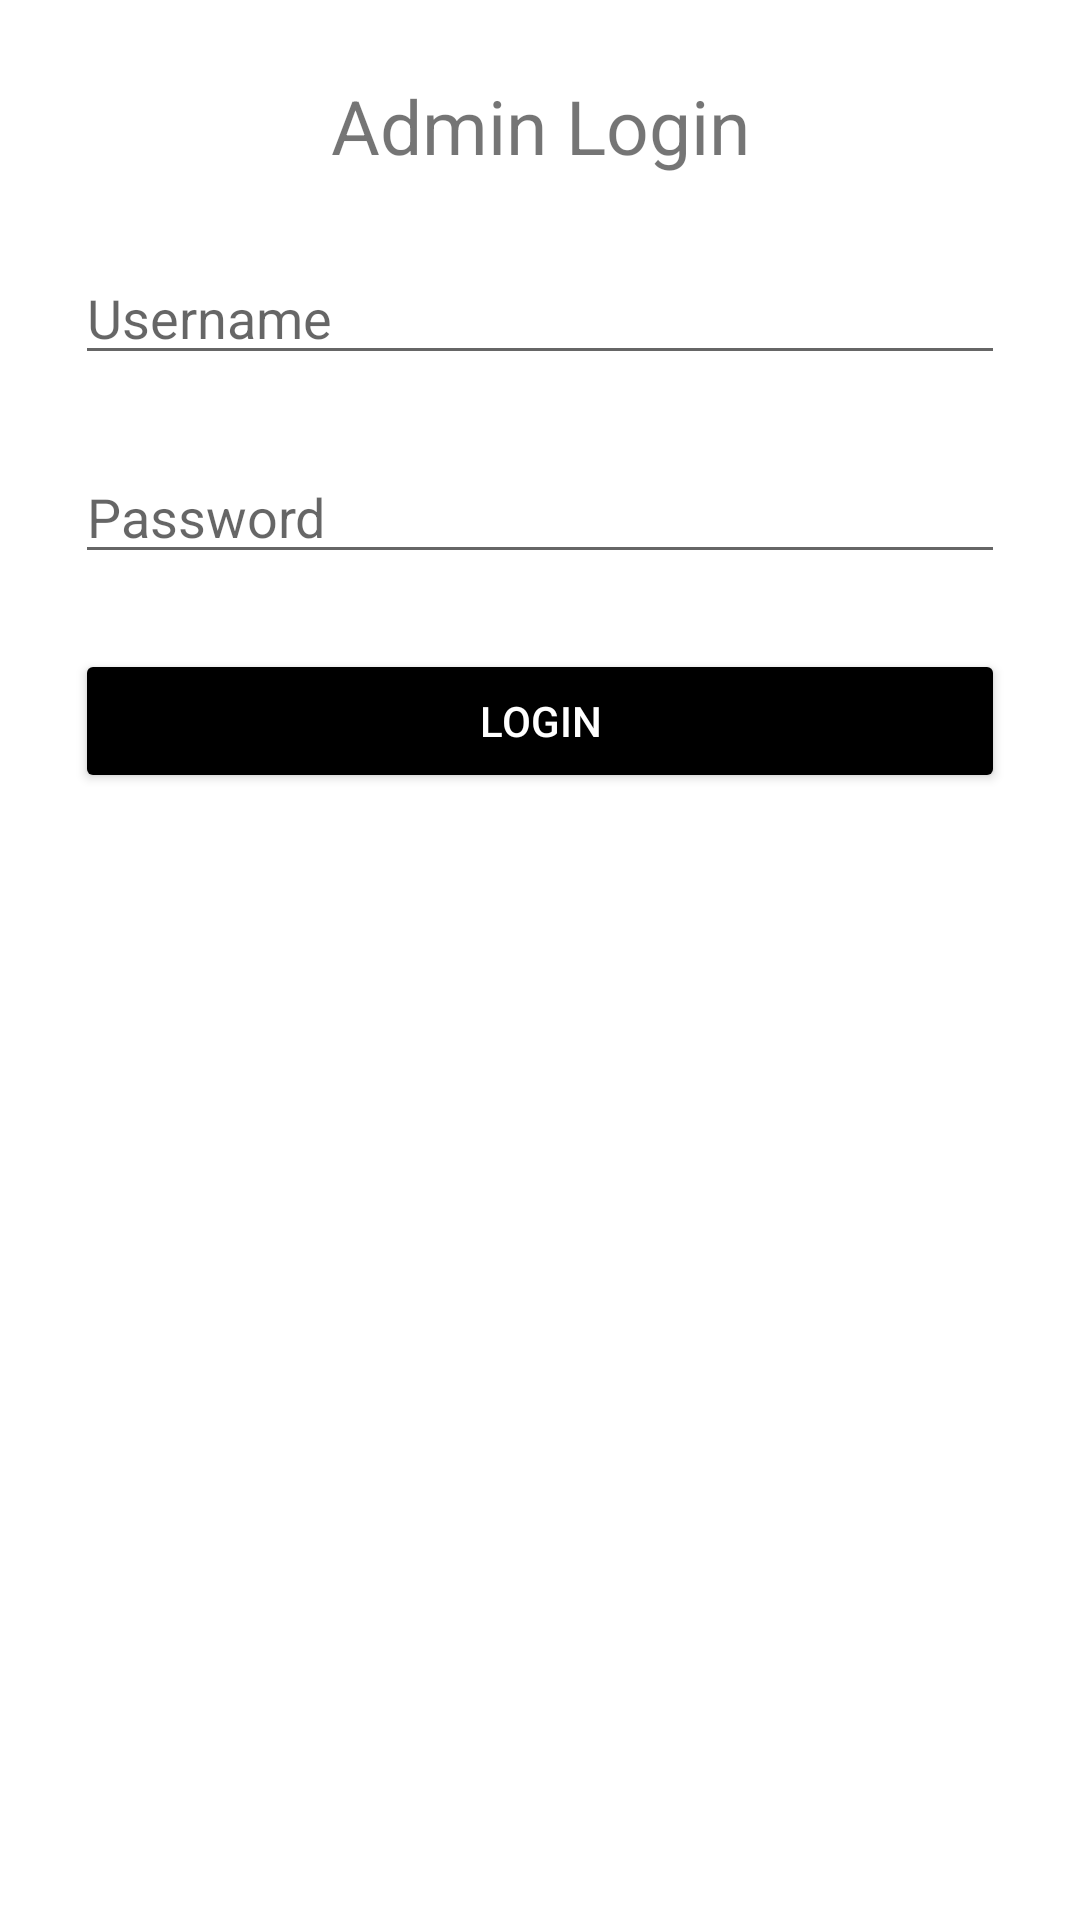

The Android layout XML behind this screen, and the referenced resources:
<!-- AndroidManifest.xml: application theme Theme.ProjectmusicAdmin -->
<!-- res/layout/activity_main.xml -->
<?xml version="1.0" encoding="utf-8"?>
<RelativeLayout xmlns:android="http://schemas.android.com/apk/res/android"
    xmlns:app="http://schemas.android.com/apk/res-auto"
    xmlns:tools="http://schemas.android.com/tools"
    android:layout_width="match_parent"
    android:layout_height="match_parent"
    android:padding="25dp"
    tools:context=".MainActivity">

    <TextView
        android:id="@+id/tvLogin"
        android:layout_width="match_parent"
        android:layout_height="wrap_content"
        android:textAlignment="center"
        android:text="Admin Login"
        android:textSize="25dp"/>

    <EditText
        android:id="@+id/etUsername"
        android:layout_marginTop="25dp"
        android:layout_below="@+id/tvLogin"
        android:layout_width="match_parent"
        android:layout_height="wrap_content"
        android:hint="Username"
        android:drawableStart="@drawable/ic_baseline_person_24"
        android:drawablePadding="20dp"
        />
    <EditText
        android:id="@+id/etPassword"
        android:layout_marginTop="25dp"
        android:layout_below="@+id/etUsername"
        android:layout_width="match_parent"
        android:layout_height="wrap_content"
        android:hint="Password"
        android:inputType="textPassword"
        android:drawableStart="@drawable/ic_baseline_lock_24"
        android:drawablePadding="20dp"
        />

    <androidx.appcompat.widget.AppCompatButton
        android:id="@+id/btnLogin"
        android:layout_width="match_parent"
        android:layout_height="wrap_content"
        android:layout_below="@+id/etPassword"
        android:layout_marginTop="25dp"
        android:backgroundTint="@color/black"
        android:text="Login"
        android:textColor="@color/white"
        android:onClick="clickLogin"/>
</RelativeLayout>
<!-- resources referenced by this layout -->
<resources>
  <style name="Theme.ProjectmusicAdmin" parent="Theme.MaterialComponents.DayNight.DarkActionBar">
          
          <item name="colorPrimary">@color/purple_500</item>
          <item name="colorPrimaryVariant">@color/purple_700</item>
          <item name="colorOnPrimary">@color/white</item>
          
          <item name="colorSecondary">@color/teal_200</item>
          <item name="colorSecondaryVariant">@color/teal_700</item>
          <item name="colorOnSecondary">@color/black</item>
          
          <item name="android:statusBarColor">?attr/colorPrimaryVariant</item>
          
      </style>
  <!-- not gathered from this repository: default colours our renderer supplied (Android Studio template values) -->
  <color name="purple_500">#FF6200EE</color>
  <color name="purple_700">#FF3700B3</color>
  <color name="teal_200">#FF03DAC5</color>
  <color name="teal_700">#FF018786</color>
  <color name="black">#FF000000</color>
  <color name="white">#FFFFFFFF</color>
</resources>
